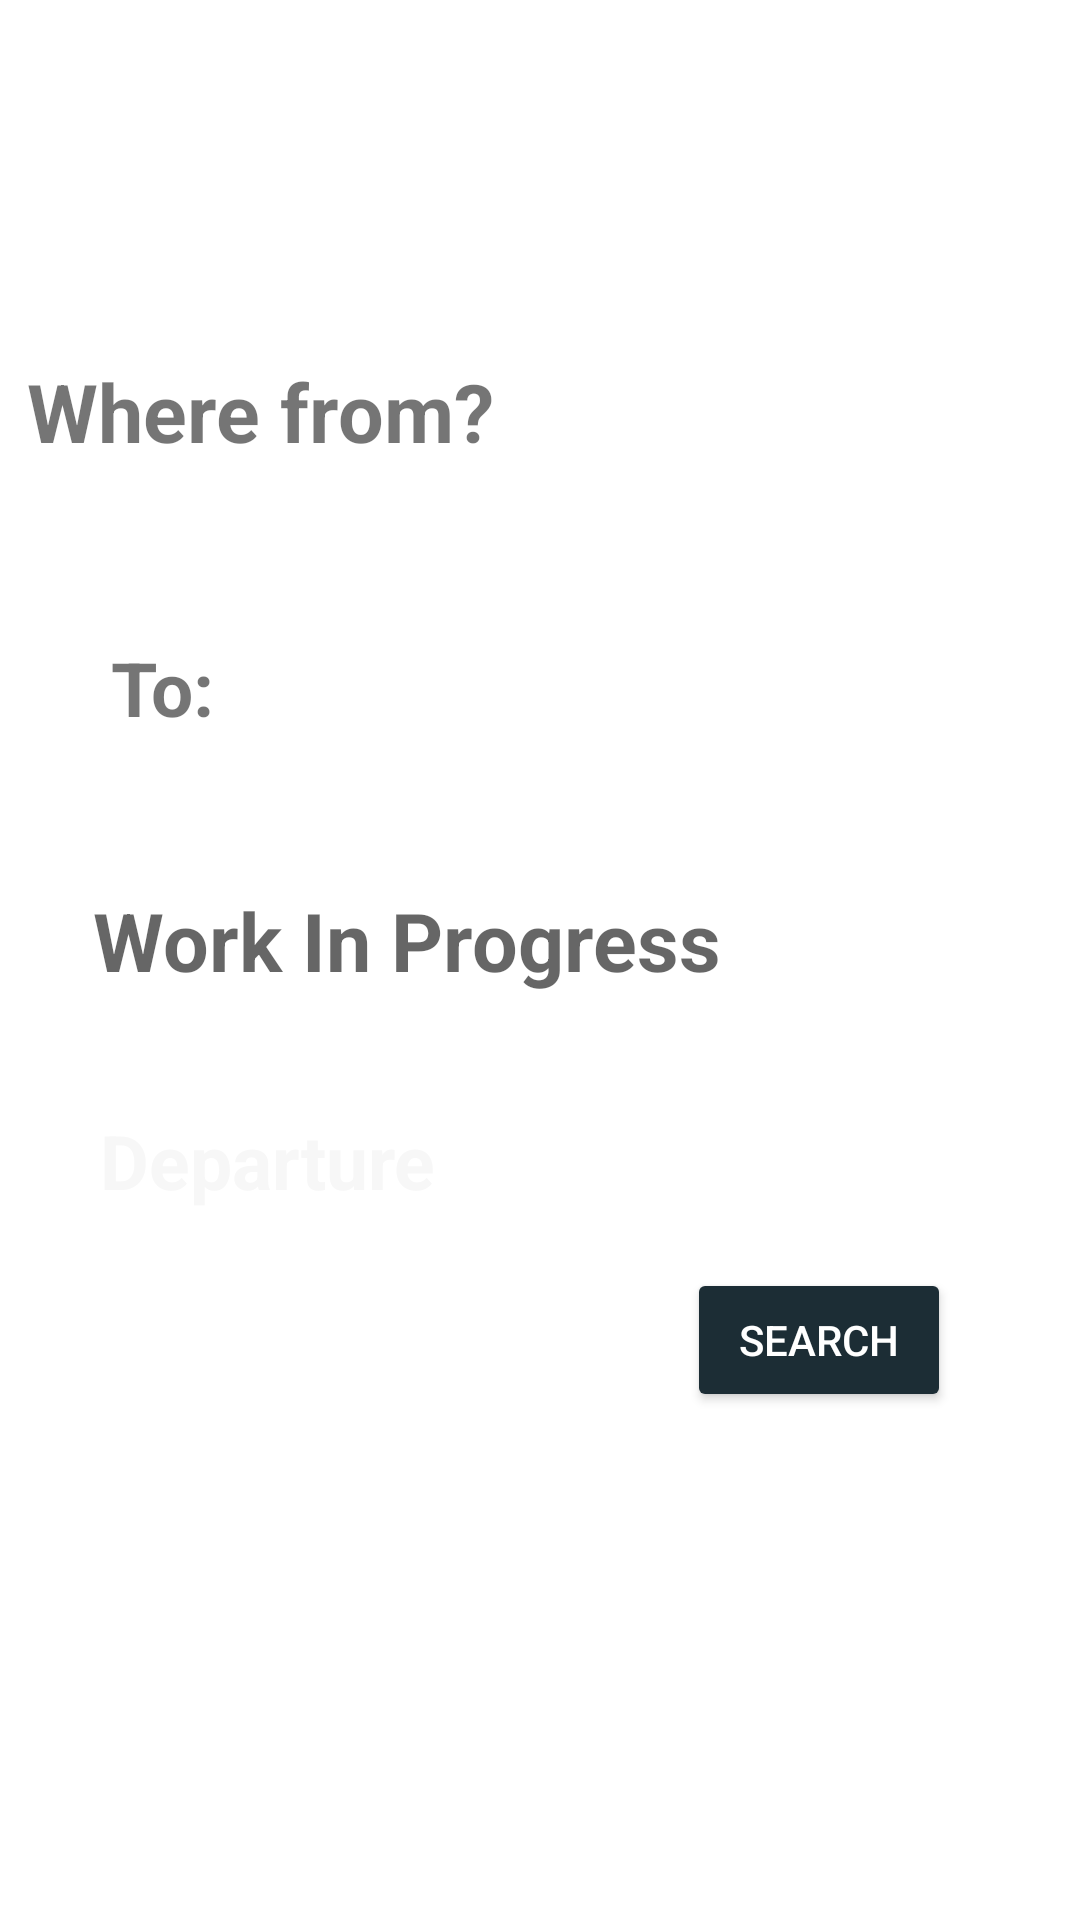

Android layout source for this screen:
<!-- AndroidManifest.xml: application theme Theme.DDR -->
<!-- res/layout/fragment_round_trip.xml -->
<?xml version="1.0" encoding="utf-8"?>
    <androidx.constraintlayout.widget.ConstraintLayout xmlns:android="http://schemas.android.com/apk/res/android"
        xmlns:app="http://schemas.android.com/apk/res-auto"
        xmlns:tools="http://schemas.android.com/tools"
        android:id="@+id/roundTripLayout"
        android:layout_width="match_parent"
        android:layout_height="match_parent"
        tools:context=".ui.home.roundTrip">

        
        <androidx.constraintlayout.widget.ConstraintLayout
            android:layout_width="match_parent"
            android:layout_height="match_parent"
            app:layout_constraintEnd_toEndOf="parent"
            app:layout_constraintHorizontal_bias="0.0"
            app:layout_constraintStart_toStartOf="parent"
            app:layout_constraintTop_toTopOf="parent">

            <TextView
                android:id="@+id/returnRoundTrip"
                android:layout_width="181dp"
                android:layout_height="42dp"
                android:hint="@string/retur_n"
                android:textColor="#FFFFFF"
                android:textColorHint="@color/car_ui_toolbar_search_hint_text_color"
                android:textSize="25dp"
                android:textStyle="bold"
                app:layout_constraintBottom_toBottomOf="parent"
                app:layout_constraintEnd_toEndOf="parent"
                app:layout_constraintHorizontal_bias="0.186"
                app:layout_constraintStart_toStartOf="parent"
                app:layout_constraintTop_toTopOf="parent"
                app:layout_constraintVertical_bias="0.716" />

            <Button
                android:id="@+id/search_button_round_trip"
                android:layout_width="wrap_content"
                android:layout_height="wrap_content"
                android:backgroundTint="@color/principal"
                android:text="Search"
                android:textColor="@color/white"
                app:layout_constraintBottom_toBottomOf="parent"
                app:layout_constraintEnd_toEndOf="parent"
                app:layout_constraintHorizontal_bias="0.842"
                app:layout_constraintStart_toStartOf="parent"
                app:layout_constraintTop_toTopOf="parent"
                app:layout_constraintVertical_bias="0.714" />

            <TextView
                android:id="@+id/fromTextRoundTrip"
                android:layout_width="wrap_content"
                android:layout_height="wrap_content"
                android:layout_marginTop="32dp"
                android:layout_marginBottom="88dp"
                android:text="@string/From"
                android:textSize="25dp"
                android:textStyle="bold"
                app:layout_constraintBottom_toTopOf="@+id/fromTextViewRoundTrip"
                app:layout_constraintEnd_toEndOf="parent"
                app:layout_constraintHorizontal_bias="0.079"
                app:layout_constraintStart_toStartOf="parent"
                app:layout_constraintTop_toTopOf="parent" />

            <TextView
                android:id="@+id/toTextRoundTrip"
                android:layout_width="wrap_content"
                android:layout_height="wrap_content"
                android:text="@string/to"
                android:textSize="25dp"
                android:textStyle="bold"
                app:layout_constraintBottom_toBottomOf="parent"
                app:layout_constraintEnd_toEndOf="parent"
                app:layout_constraintHorizontal_bias="0.116"
                app:layout_constraintStart_toStartOf="parent"
                app:layout_constraintTop_toTopOf="parent"
                app:layout_constraintVertical_bias="0.368" />

            <TextView
                android:id="@+id/departureRounTrip"
                android:layout_width="181dp"
                android:layout_height="42dp"
                android:hint="Departure"
                android:textColor="@color/grey"
                android:textColorHint="@color/car_ui_toolbar_search_hint_text_color"
                android:textSize="25dp"
                android:textStyle="bold"
                app:layout_constraintBottom_toBottomOf="parent"
                app:layout_constraintEnd_toEndOf="parent"
                app:layout_constraintHorizontal_bias="0.186"
                app:layout_constraintStart_toStartOf="parent"
                app:layout_constraintTop_toTopOf="parent"
                app:layout_constraintVertical_bias="0.619"
                tools:visibility="visible" />

            <TextView
                android:id="@+id/fromTextViewRoundTrip"
                android:layout_width="348dp"
                android:layout_height="81dp"
                android:hint="Where from?"
                android:textColorHint="@color/car_ui_toolbar_search_hint_text_color"
                android:textSize="27sp"
                android:textStyle="bold"
                app:layout_constraintBottom_toBottomOf="parent"
                app:layout_constraintEnd_toEndOf="parent"
                app:layout_constraintHorizontal_bias="0.746"
                app:layout_constraintStart_toStartOf="parent"
                app:layout_constraintTop_toTopOf="parent"
                app:layout_constraintVertical_bias="0.213" />

            <TextView
                android:id="@+id/toTextViewRoundTrip"
                android:layout_width="227dp"
                android:layout_height="48dp"
                android:hint="Work In Progress"
                android:textSize="27sp"
                android:textStyle="bold"

                app:layout_constraintBottom_toBottomOf="parent"
                app:layout_constraintEnd_toEndOf="parent"
                app:layout_constraintHorizontal_bias="0.233"
                app:layout_constraintStart_toStartOf="parent"
                app:layout_constraintTop_toTopOf="parent"
                app:layout_constraintVertical_bias="0.499" />

        </androidx.constraintlayout.widget.ConstraintLayout>

    </androidx.constraintlayout.widget.ConstraintLayout>
<!-- resources referenced by this layout -->
<resources>
  <color name="grey">#f7f7f7</color>
  <color name="principal">#1C2D35</color>
  <color name="white">#FFFFFFFF</color>
  <string name="From">From: \n</string>
  <string name="retur_n">Return</string>
  <string name="to">To: \n</string>
  <style name="Theme.DDR" parent="Theme.MaterialComponents.DayNight.DarkActionBar">
          <item name="android:windowBackground">@color/white</item>
          
          <item name="colorPrimary">@color/verdeProyect</item>
          <item name="colorPrimaryVariant">@color/purple_700</item>
          <item name="colorOnPrimary">@color/white</item>
          
          <item name="colorSecondary">@color/teal_200</item>
          <item name="colorSecondaryVariant">@color/teal_700</item>
          <item name="colorOnSecondary">@color/verdeProyect</item>
          
          <item name="android:statusBarColor">?attr/colorPrimary</item>
          
      </style>
  <color name="verdeProyect">#182c34</color>
  <color name="purple_700">#FF3700B3</color>
  <color name="teal_200">#FF03DAC5</color>
  <color name="teal_700">#FF018786</color>
</resources>
